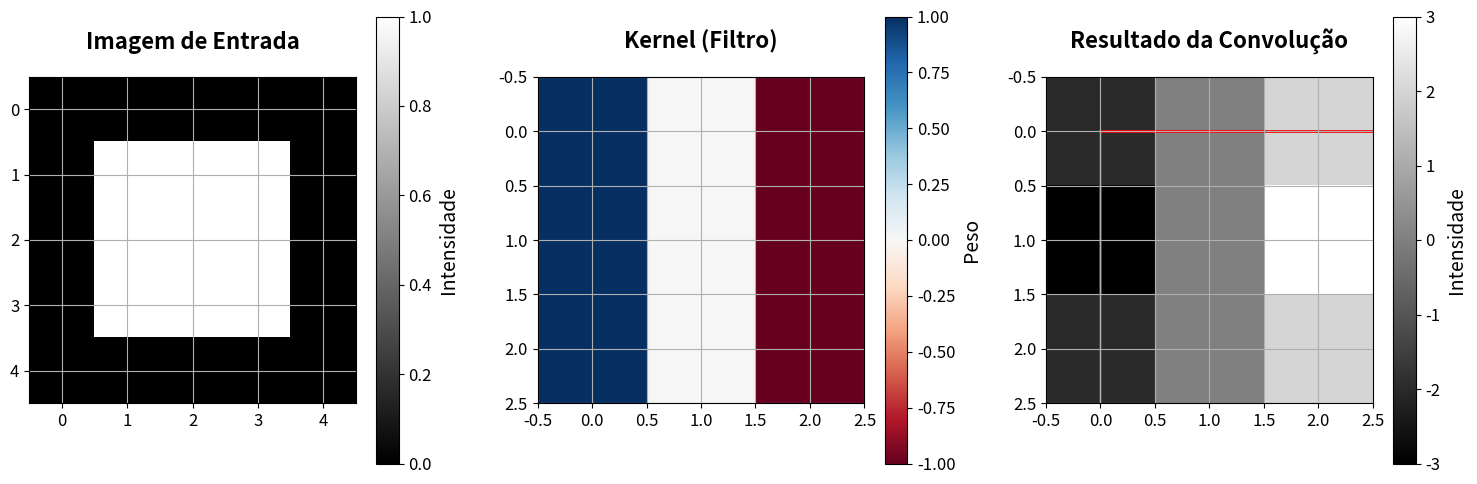

The script that saved this image:
import numpy as np
import matplotlib.pyplot as plt
from matplotlib.patches import Rectangle

# Configurar fonte padrão maior para os textos em português
plt.rcParams['font.size'] = 12
plt.rcParams['axes.titlesize'] = 16
plt.rcParams['axes.labelsize'] = 14

# Criar imagem de entrada (5x5)
imagem_entrada = np.array([
    [0, 0, 0, 0, 0],
    [0, 1, 1, 1, 0],
    [0, 1, 1, 1, 0],
    [0, 1, 1, 1, 0],
    [0, 0, 0, 0, 0]
])

# Definir o kernel (3x3)
kernel = np.array([
    [1, 0, -1],
    [1, 0, -1],
    [1, 0, -1]
])

# Função para realizar a convolução
def convolucao2d(imagem, kernel):
    forma_saida = (imagem.shape[0] - kernel.shape[0] + 1,
                  imagem.shape[1] - kernel.shape[1] + 1)
    saida = np.zeros(forma_saida)
    
    for i in range(forma_saida[0]):
        for j in range(forma_saida[1]):
            saida[i, j] = np.sum(
                imagem[i:i+kernel.shape[0], j:j+kernel.shape[1]] * kernel
            )
    return saida

# Computar convolução
saida = convolucao2d(imagem_entrada, kernel)

# Criar visualização
plt.figure(figsize=(15, 5))

# Plotar imagem de entrada
plt.subplot(131)
plt.imshow(imagem_entrada, cmap='gray')
plt.title('Imagem de Entrada', pad=20, fontweight='bold')
plt.colorbar(label='Intensidade')
plt.grid(True)

# Plotar kernel
plt.subplot(132)
plt.imshow(kernel, cmap='RdBu')
plt.title('Kernel (Filtro)', pad=20, fontweight='bold')
plt.colorbar(label='Peso')
plt.grid(True)

# Plotar saída
plt.subplot(133)
plt.imshow(saida, cmap='gray')
plt.title('Resultado da Convolução', pad=20, fontweight='bold')
plt.colorbar(label='Intensidade')
plt.grid(True)

# Adicionar retângulo para mostrar a janela de convolução
ax = plt.gca()
ret = Rectangle((0, 0), 3, 3, linewidth=2, edgecolor='r', facecolor='none')
ax.add_patch(ret)

plt.tight_layout()
plt.show()

# Imprimir os valores numéricos
print("\nMatriz de Entrada:")
print(imagem_entrada)
print("\nKernel (Filtro):")
print(kernel)
print("\nResultado da Convolução:")
print(saida)